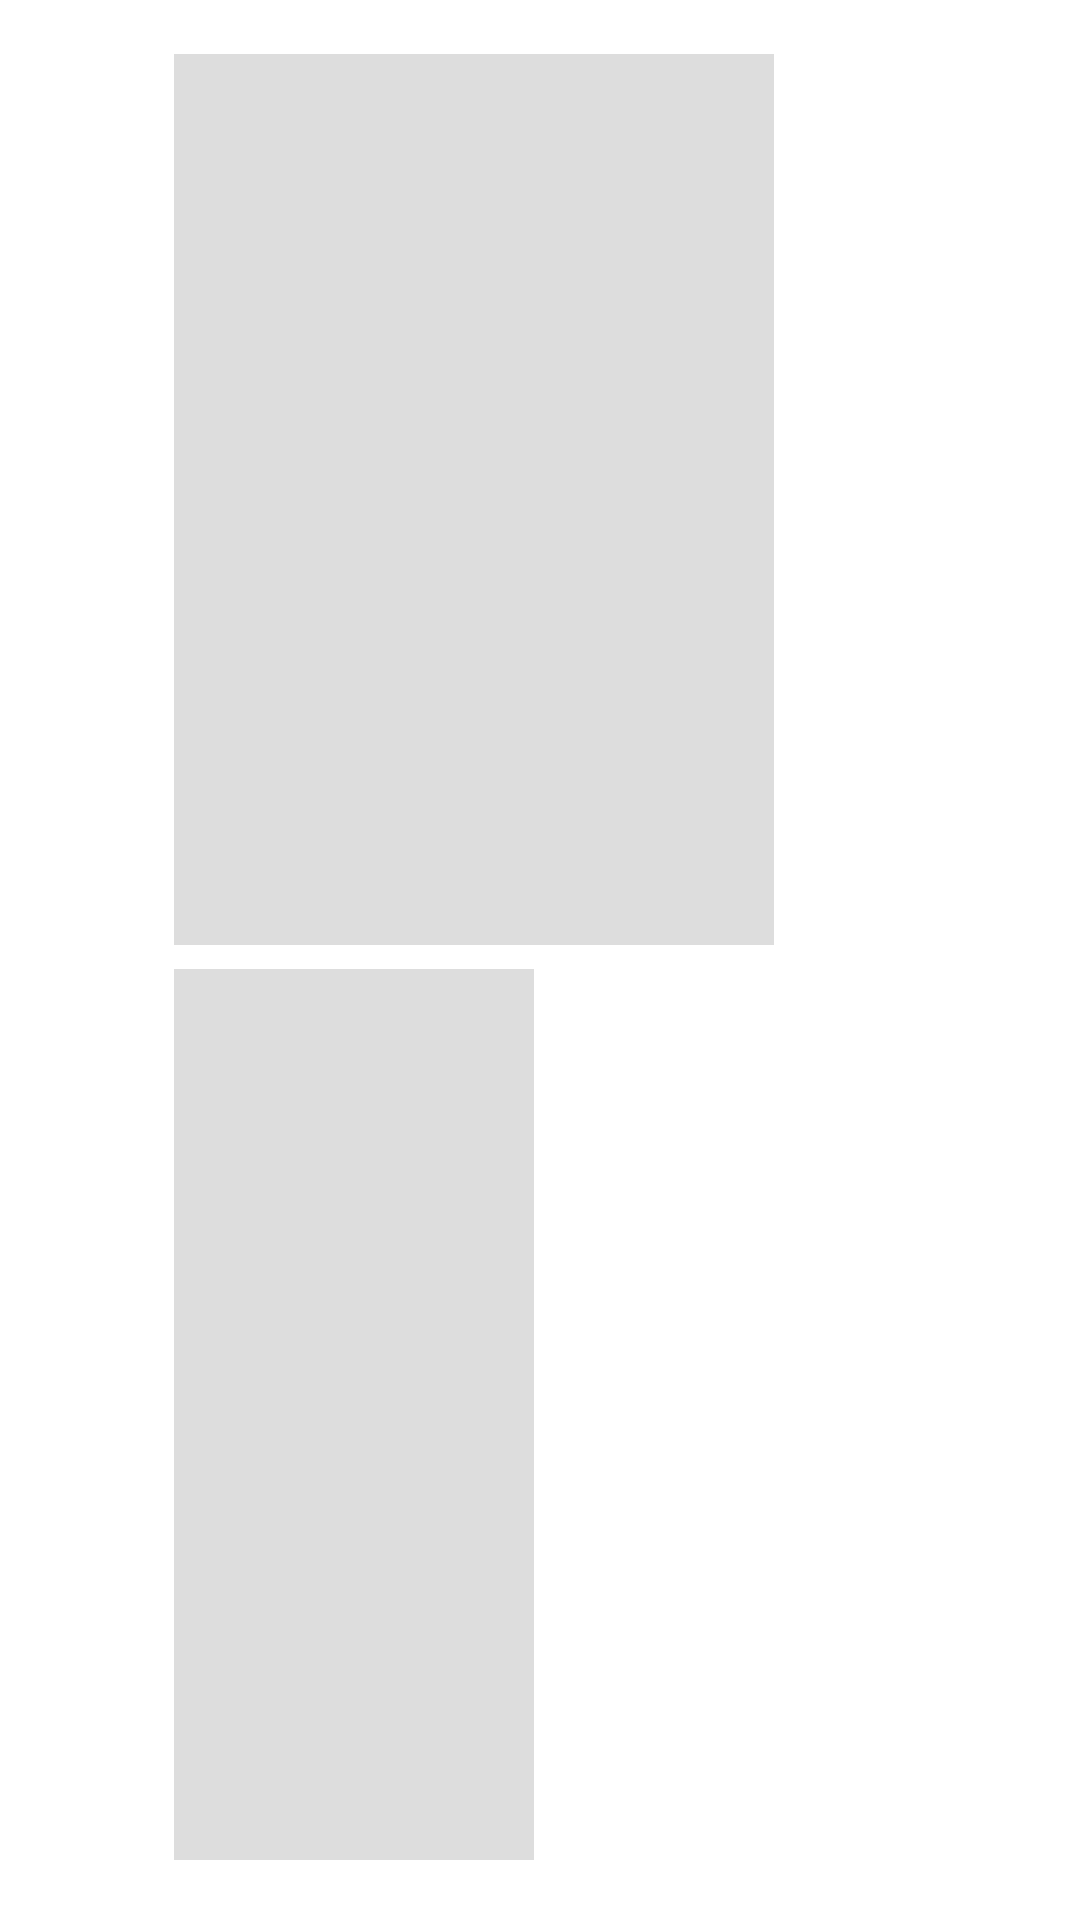

Here is an Android app screen rendered from its layout file. Give the layout XML and the strings, colors and styles it references.
<!-- AndroidManifest.xml: application theme AppTheme -->
<!-- res/layout/data_placeholder_layout.xml -->
<?xml version="1.0" encoding="utf-8"?>
<LinearLayout xmlns:android="http://schemas.android.com/apk/res/android"
    android:layout_width="match_parent"
    android:layout_height="wrap_content"
    android:orientation="horizontal"
    android:paddingTop="@dimen/padding_10"
    android:paddingBottom="@dimen/padding_10">

    <View
        android:id="@+id/imgFile"
        android:layout_width="0dp"
        android:layout_height="60dp"
        android:layout_weight="0.15"
        android:background="@drawable/ic_file"
        android:backgroundTint="@color/shimmer" />

    <LinearLayout
        android:layout_width="0dp"
        android:layout_height="match_parent"
        android:layout_weight="0.85"
        android:orientation="vertical">

        <View
            android:layout_width="200dp"
            android:layout_height="0dp"
            android:layout_marginStart="@dimen/padding_4"
            android:layout_marginTop="@dimen/padding_8"
            android:layout_weight="1"
            android:background="@color/shimmer"
            android:gravity="center_vertical" />

        <View
            android:layout_width="120dp"
            android:layout_height="0dp"
            android:layout_marginStart="@dimen/padding_4"
            android:layout_marginTop="@dimen/padding_8"
            android:layout_marginBottom="@dimen/padding_10"
            android:layout_weight="1"
            android:background="@color/shimmer"
            android:gravity="center_vertical" />

    </LinearLayout>

</LinearLayout>
<!-- resources referenced by this layout -->
<resources>
  <color name="shimmer">#dddddd</color>
  <dimen name="padding_10">10dp</dimen>
  <dimen name="padding_4">4dp</dimen>
  <dimen name="padding_8">8dp</dimen>
  <style name="AppTheme" parent="Theme.MaterialComponents.DayNight.NoActionBar">
          
          <item name="colorPrimary">@color/colorPrimary</item>
          <item name="colorPrimaryDark">@color/colorPrimaryDark</item>
          <item name="colorAccent">@color/colorAccent</item>
          <item name="android:fontFamily">@font/roboto_slab</item>
          <item name="drawerArrowStyle">@style/AppTheme.DrawerArrowStyle</item>
          <item name="android:windowAnimationStyle">@style/WindowAnimationTransition</item>
      </style>
  <color name="colorPrimary">#00bfa5</color>
  <color name="colorPrimaryDark">#008e76</color>
  <color name="colorAccent">#148F42</color>
  <style name="AppTheme.DrawerArrowStyle" parent="Widget.AppCompat.DrawerArrowToggle">
          <item name="color">@android:color/holo_red_light</item>
      </style>
  <style name="WindowAnimationTransition">
          <item name="android:windowEnterAnimation">@android:anim/fade_in</item>
          <item name="android:windowExitAnimation">@android:anim/fade_out</item>
      </style>
</resources>
